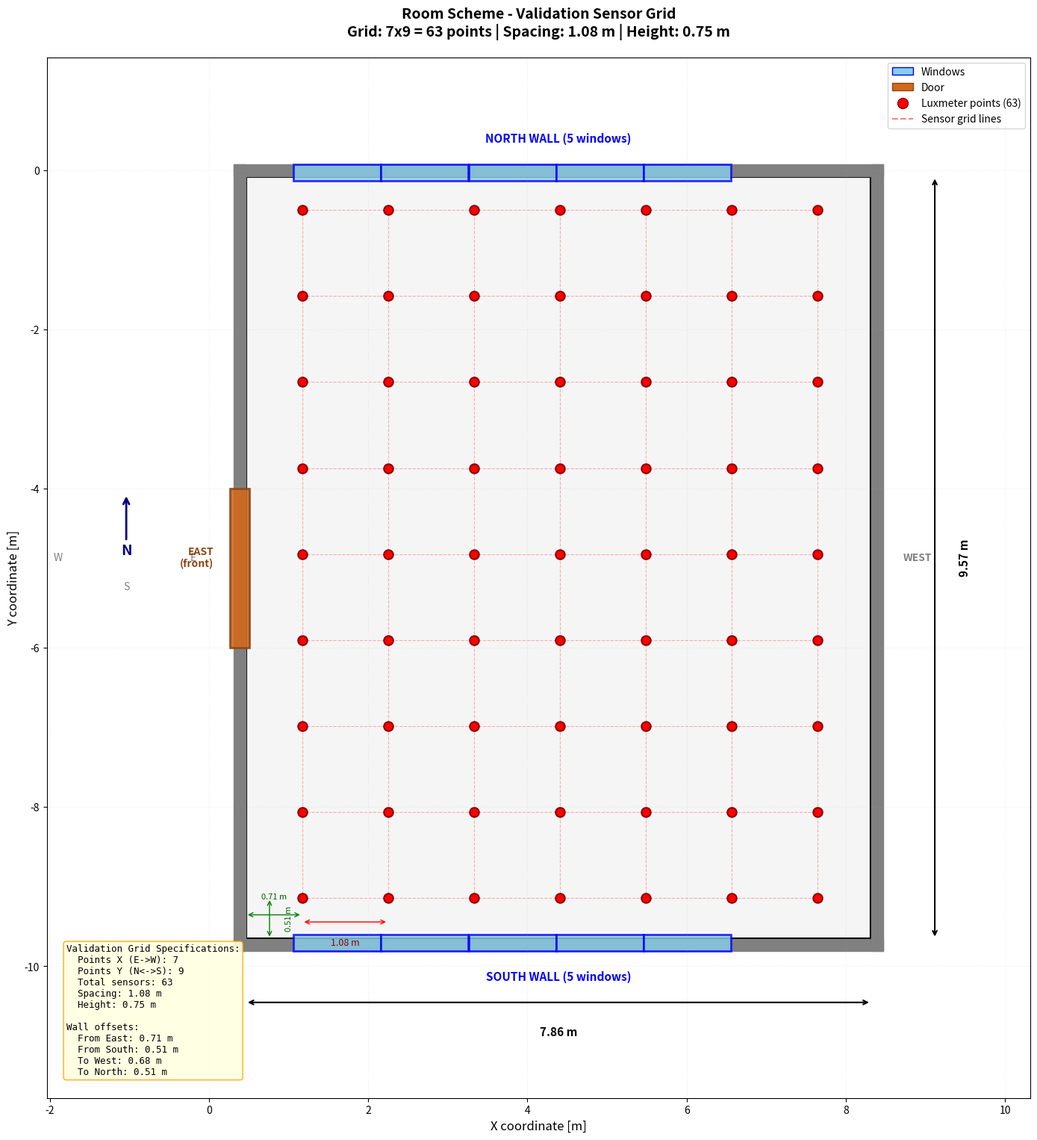

Write the Python code that produced this figure.
#!/usr/bin/env python3
"""
Create room scheme diagram showing:
- Room boundaries and dimensions
- Window positions on north and south walls
- Validation sensor grid (7x9 = 63 points)
- Door location (on east wall)
- Orientation indicators

Output: images/room_scheme.png
"""

import matplotlib.pyplot as plt
import matplotlib.patches as mpatches
from matplotlib.patches import Rectangle, FancyBboxPatch
import numpy as np
import os

# Room dimensions (from geometry)
ROOM_MIN_X = 0.458644626504064   # East wall
ROOM_MAX_X = 8.31864462650407    # West wall
ROOM_MIN_Y = -9.65327504952668   # South wall
ROOM_MAX_Y = -0.0832750495266698 # North wall

ROOM_WIDTH = ROOM_MAX_X - ROOM_MIN_X   # ~7.86m (E-W)
ROOM_DEPTH = ROOM_MAX_Y - ROOM_MIN_Y   # ~9.57m (N-S)

# Window positions from glazing.geom
# North wall windows (Y ~ 0.117): X ranges from 1.06 to 6.56
NORTH_WINDOWS = [
    (1.05964463, 2.15764463),  # Window 1
    (2.15964463, 3.25764463),  # Window 2
    (3.25964463, 4.35764463),  # Window 3
    (4.35964463, 5.45764463),  # Window 4
    (5.45964463, 6.55764463),  # Window 5
]
NORTH_WALL_Y = -0.0832750495266698

# South wall windows (Y ~ -9.853): X ranges from 1.06 to 6.56
SOUTH_WINDOWS = [
    (1.05964463, 2.15764463),  # Window 1
    (2.15964463, 3.25764463),  # Window 2
    (3.25964463, 4.35764463),  # Window 3
    (4.35964463, 5.45764463),  # Window 4
    (5.45964463, 6.55764463),  # Window 5
]
SOUTH_WALL_Y = -9.65327504952668

# Door on east wall (typical location - assumed based on building conventions)
DOOR_Y_START = -6.0
DOOR_Y_END = -4.0
DOOR_X = ROOM_MIN_X

# Validation grid specifications
NX = 7   # Points in X direction
NY = 9   # Points in Y direction
SPACING = 1.08
OFFSET_EAST = 0.71
OFFSET_SOUTH = 0.51
START_X = ROOM_MIN_X + OFFSET_EAST
START_Y = ROOM_MIN_Y + OFFSET_SOUTH


def create_room_scheme():
    """Create the room scheme diagram"""

    fig, ax = plt.subplots(figsize=(14, 16))

    # Draw room outline
    room_rect = Rectangle(
        (ROOM_MIN_X, ROOM_MIN_Y), ROOM_WIDTH, ROOM_DEPTH,
        linewidth=3, edgecolor='black', facecolor='#f5f5f5',
        label='Room floor'
    )
    ax.add_patch(room_rect)

    # Draw walls as thick lines
    wall_width = 0.15

    # North wall (with windows)
    ax.fill([ROOM_MIN_X - wall_width, ROOM_MAX_X + wall_width, ROOM_MAX_X + wall_width, ROOM_MIN_X - wall_width],
            [ROOM_MAX_Y, ROOM_MAX_Y, ROOM_MAX_Y + wall_width, ROOM_MAX_Y + wall_width],
            color='#808080', label='Walls')

    # South wall (with windows)
    ax.fill([ROOM_MIN_X - wall_width, ROOM_MAX_X + wall_width, ROOM_MAX_X + wall_width, ROOM_MIN_X - wall_width],
            [ROOM_MIN_Y, ROOM_MIN_Y, ROOM_MIN_Y - wall_width, ROOM_MIN_Y - wall_width],
            color='#808080')

    # East wall (with door)
    ax.fill([ROOM_MIN_X - wall_width, ROOM_MIN_X, ROOM_MIN_X, ROOM_MIN_X - wall_width],
            [ROOM_MIN_Y - wall_width, ROOM_MIN_Y - wall_width, ROOM_MAX_Y + wall_width, ROOM_MAX_Y + wall_width],
            color='#808080')

    # West wall
    ax.fill([ROOM_MAX_X, ROOM_MAX_X + wall_width, ROOM_MAX_X + wall_width, ROOM_MAX_X],
            [ROOM_MIN_Y - wall_width, ROOM_MIN_Y - wall_width, ROOM_MAX_Y + wall_width, ROOM_MAX_Y + wall_width],
            color='#808080')

    # Draw north wall windows (cyan/blue)
    for x_start, x_end in NORTH_WINDOWS:
        window = Rectangle(
            (x_start, ROOM_MAX_Y - 0.05), x_end - x_start, 0.20,
            linewidth=2, edgecolor='blue', facecolor='#87CEEB', alpha=0.8
        )
        ax.add_patch(window)

    # Draw south wall windows (cyan/blue)
    for x_start, x_end in SOUTH_WINDOWS:
        window = Rectangle(
            (x_start, ROOM_MIN_Y - 0.15), x_end - x_start, 0.20,
            linewidth=2, edgecolor='blue', facecolor='#87CEEB', alpha=0.8
        )
        ax.add_patch(window)

    # Draw door on east wall (brown)
    door = Rectangle(
        (ROOM_MIN_X - 0.20, DOOR_Y_START), 0.25, DOOR_Y_END - DOOR_Y_START,
        linewidth=2, edgecolor='#8B4513', facecolor='#D2691E', alpha=0.9
    )
    ax.add_patch(door)

    # Draw validation sensor grid points
    sensor_x = []
    sensor_y = []
    for ix in range(NX):
        x = START_X + ix * SPACING
        for iy in range(NY):
            y = START_Y + iy * SPACING
            sensor_x.append(x)
            sensor_y.append(y)

    ax.scatter(sensor_x, sensor_y, c='red', s=80, marker='o',
               edgecolors='darkred', linewidths=1.5, zorder=10,
               label=f'Luxmeter positions ({NX}x{NY}={NX*NY})')

    # Draw grid lines connecting sensors
    for ix in range(NX):
        x = START_X + ix * SPACING
        y_start = START_Y
        y_end = START_Y + (NY - 1) * SPACING
        ax.plot([x, x], [y_start, y_end], 'r--', alpha=0.3, linewidth=0.8)

    for iy in range(NY):
        y = START_Y + iy * SPACING
        x_start = START_X
        x_end = START_X + (NX - 1) * SPACING
        ax.plot([x_start, x_end], [y, y], 'r--', alpha=0.3, linewidth=0.8)

    # Add dimension annotations
    # Room width
    ax.annotate('', xy=(ROOM_MAX_X, ROOM_MIN_Y - 0.8), xytext=(ROOM_MIN_X, ROOM_MIN_Y - 0.8),
                arrowprops=dict(arrowstyle='<->', color='black', lw=1.5))
    ax.text((ROOM_MIN_X + ROOM_MAX_X) / 2, ROOM_MIN_Y - 1.1,
            f'{ROOM_WIDTH:.2f} m', ha='center', va='top', fontsize=11, fontweight='bold')

    # Room depth
    ax.annotate('', xy=(ROOM_MAX_X + 0.8, ROOM_MAX_Y), xytext=(ROOM_MAX_X + 0.8, ROOM_MIN_Y),
                arrowprops=dict(arrowstyle='<->', color='black', lw=1.5))
    ax.text(ROOM_MAX_X + 1.1, (ROOM_MIN_Y + ROOM_MAX_Y) / 2,
            f'{ROOM_DEPTH:.2f} m', ha='left', va='center', fontsize=11, fontweight='bold', rotation=90)

    # Grid spacing annotation
    ax.annotate('', xy=(START_X + SPACING, START_Y - 0.3), xytext=(START_X, START_Y - 0.3),
                arrowprops=dict(arrowstyle='<->', color='red', lw=1))
    ax.text(START_X + SPACING / 2, START_Y - 0.5, f'{SPACING} m', ha='center', va='top',
            fontsize=9, color='darkred')

    # Offset annotations
    # East wall offset
    ax.annotate('', xy=(START_X, ROOM_MIN_Y + 0.3), xytext=(ROOM_MIN_X, ROOM_MIN_Y + 0.3),
                arrowprops=dict(arrowstyle='<->', color='green', lw=1))
    ax.text((ROOM_MIN_X + START_X) / 2, ROOM_MIN_Y + 0.5, f'{OFFSET_EAST} m', ha='center',
            fontsize=8, color='darkgreen')

    # South wall offset
    ax.annotate('', xy=(ROOM_MIN_X + 0.3, START_Y), xytext=(ROOM_MIN_X + 0.3, ROOM_MIN_Y),
                arrowprops=dict(arrowstyle='<->', color='green', lw=1))
    ax.text(ROOM_MIN_X + 0.5, (ROOM_MIN_Y + START_Y) / 2, f'{OFFSET_SOUTH} m', ha='left',
            fontsize=8, color='darkgreen', rotation=90, va='center')

    # Add orientation compass
    compass_x, compass_y = ROOM_MIN_X - 1.5, (ROOM_MIN_Y + ROOM_MAX_Y) / 2
    arrow_len = 0.8
    ax.annotate('N', xy=(compass_x, compass_y + arrow_len), xytext=(compass_x, compass_y),
                arrowprops=dict(arrowstyle='->', color='navy', lw=2),
                fontsize=14, fontweight='bold', ha='center', va='bottom', color='navy')
    ax.text(compass_x, compass_y - 0.3, 'S', fontsize=10, ha='center', va='top', color='gray')
    ax.text(compass_x + arrow_len, compass_y, 'E', fontsize=10, ha='left', va='center', color='gray')
    ax.text(compass_x - arrow_len, compass_y, 'W', fontsize=10, ha='right', va='center', color='gray')

    # Add wall labels
    ax.text((ROOM_MIN_X + ROOM_MAX_X) / 2, ROOM_MAX_Y + 0.4, 'NORTH WALL (5 windows)',
            ha='center', va='bottom', fontsize=11, fontweight='bold', color='blue')
    ax.text((ROOM_MIN_X + ROOM_MAX_X) / 2, ROOM_MIN_Y - 0.4, 'SOUTH WALL (5 windows)',
            ha='center', va='top', fontsize=11, fontweight='bold', color='blue')
    ax.text(ROOM_MIN_X - 0.4, (ROOM_MIN_Y + ROOM_MAX_Y) / 2, 'EAST\n(front)',
            ha='right', va='center', fontsize=10, fontweight='bold', color='#8B4513')
    ax.text(ROOM_MAX_X + 0.4, (ROOM_MIN_Y + ROOM_MAX_Y) / 2, 'WEST',
            ha='left', va='center', fontsize=10, fontweight='bold', color='gray')

    # Title and info
    ax.set_title('Room Scheme - Validation Sensor Grid\n'
                 f'Grid: {NX}x{NY} = {NX*NY} points | Spacing: {SPACING} m | Height: 0.75 m',
                 fontsize=14, fontweight='bold', pad=20)

    # Legend
    legend_elements = [
        mpatches.Patch(facecolor='#87CEEB', edgecolor='blue', label='Windows'),
        mpatches.Patch(facecolor='#D2691E', edgecolor='#8B4513', label='Door'),
        plt.Line2D([0], [0], marker='o', color='w', markerfacecolor='red',
                   markersize=10, markeredgecolor='darkred', label=f'Luxmeter points ({NX*NY})'),
        plt.Line2D([0], [0], linestyle='--', color='red', alpha=0.5, label='Sensor grid lines'),
    ]
    ax.legend(handles=legend_elements, loc='upper right', fontsize=10)

    # Grid specifications text box
    specs_text = (
        f"Validation Grid Specifications:\n"
        f"  Points X (E->W): {NX}\n"
        f"  Points Y (N<->S): {NY}\n"
        f"  Total sensors: {NX*NY}\n"
        f"  Spacing: {SPACING} m\n"
        f"  Height: 0.75 m\n"
        f"\nWall offsets:\n"
        f"  From East: {OFFSET_EAST} m\n"
        f"  From South: {OFFSET_SOUTH} m\n"
        f"  To West: 0.68 m\n"
        f"  To North: 0.51 m"
    )
    ax.text(0.02, 0.02, specs_text, transform=ax.transAxes,
            fontsize=9, verticalalignment='bottom', family='monospace',
            bbox=dict(boxstyle='round', facecolor='lightyellow', alpha=0.9, edgecolor='orange'))

    # Set axis properties
    ax.set_xlim(ROOM_MIN_X - 2.5, ROOM_MAX_X + 2)
    ax.set_ylim(ROOM_MIN_Y - 2, ROOM_MAX_Y + 1.5)
    ax.set_aspect('equal')
    ax.set_xlabel('X coordinate [m]', fontsize=12)
    ax.set_ylabel('Y coordinate [m]', fontsize=12)
    ax.grid(True, alpha=0.2, linestyle=':')

    plt.tight_layout()

    # Save
    os.makedirs('images', exist_ok=True)
    output_path = 'images/room_scheme.png'
    plt.savefig(output_path, dpi=300, bbox_inches='tight', facecolor='white')
    print(f"Saved: {output_path}")

    plt.close()


if __name__ == '__main__':
    create_room_scheme()
